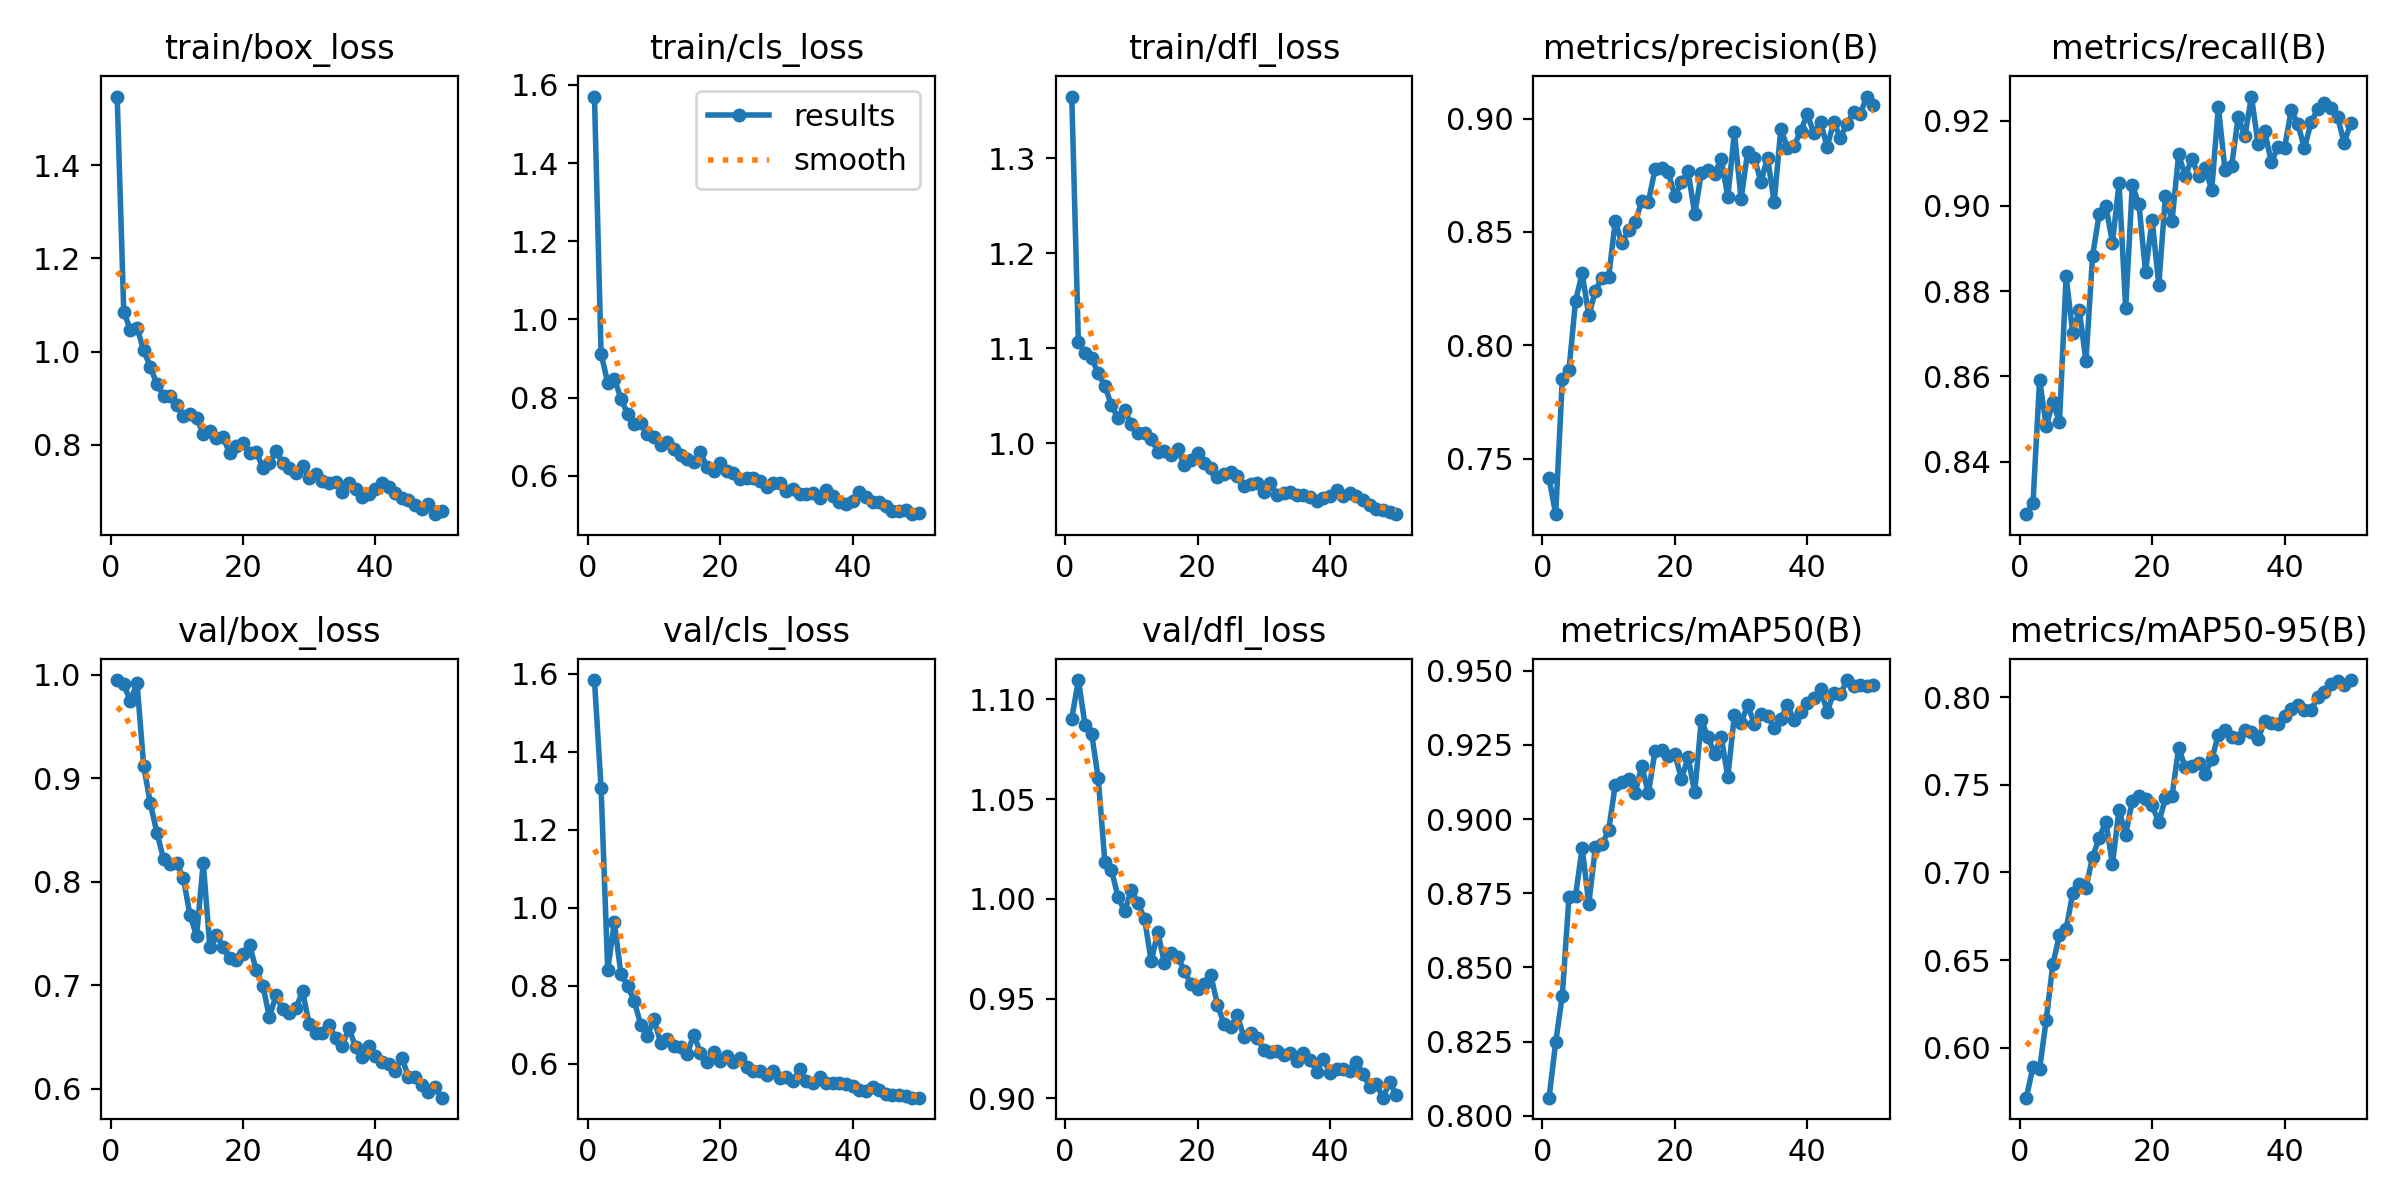

The data file committed next to this chart (first rows):
epoch, train/box_loss, train/cls_loss, train/dfl_loss, metrics/precision(B), metrics/recall(B), metrics/mAP50(B), metrics/mAP50-95(B), val/box_loss, val/cls_loss, val/dfl_loss, lr/pg0, lr/pg1, lr/pg2
1, 1.547, 1.57, 1.365, 0.7414, 0.8277, 0.8061, 0.5716, 0.9949, 1.584, 1.09, 0.0005448, 0.0005448, 0.0005448
2, 1.085, 0.9121, 1.107, 0.7256, 0.8303, 0.8248, 0.5891, 0.9906, 1.307, 1.11, 0.001079, 0.001079, 0.001079
3, 1.047, 0.8386, 1.095, 0.785, 0.8592, 0.8406, 0.5879, 0.9745, 0.8407, 1.087, 0.00159, 0.00159, 0.00159
4, 1.052, 0.8486, 1.089, 0.7889, 0.8483, 0.8737, 0.616, 0.9923, 0.9619, 1.083, 0.001568, 0.001568, 0.001568
5, 1.003, 0.7974, 1.074, 0.8196, 0.854, 0.8742, 0.6478, 0.9122, 0.8297, 1.06, 0.001568, 0.001568, 0.001568
6, 0.9678, 0.7586, 1.06, 0.8317, 0.8493, 0.8903, 0.6642, 0.876, 0.7993, 1.018, 0.001535, 0.001535, 0.001535
7, 0.9299, 0.7326, 1.04, 0.8132, 0.8834, 0.8714, 0.6676, 0.8476, 0.761, 1.014, 0.001502, 0.001502, 0.001502
8, 0.9058, 0.7341, 1.026, 0.8241, 0.8702, 0.8905, 0.6881, 0.8222, 0.6989, 1.001, 0.001469, 0.001469, 0.001469
9, 0.9053, 0.7071, 1.034, 0.8299, 0.8755, 0.8915, 0.6932, 0.8172, 0.6718, 0.9938, 0.001436, 0.001436, 0.001436
10, 0.8865, 0.6992, 1.02, 0.8301, 0.8636, 0.8962, 0.6912, 0.8179, 0.7133, 1.004, 0.001403, 0.001403, 0.001403
11, 0.8625, 0.6791, 1.011, 0.8548, 0.8882, 0.9116, 0.7089, 0.8033, 0.6536, 0.9978, 0.00137, 0.00137, 0.00137
12, 0.8661, 0.6874, 1.011, 0.845, 0.898, 0.9126, 0.7197, 0.7679, 0.6623, 0.99, 0.001337, 0.001337, 0.001337
13, 0.858, 0.6685, 1.005, 0.8509, 0.8999, 0.9136, 0.7289, 0.7478, 0.6447, 0.9687, 0.001304, 0.001304, 0.001304
14, 0.8232, 0.6545, 0.9912, 0.8544, 0.8914, 0.9087, 0.7047, 0.8185, 0.6413, 0.9834, 0.001271, 0.001271, 0.001271
15, 0.8298, 0.6435, 0.9918, 0.8636, 0.9053, 0.918, 0.7359, 0.7368, 0.6241, 0.9677, 0.001238, 0.001238, 0.001238
16, 0.8151, 0.6342, 0.9876, 0.8633, 0.876, 0.9086, 0.7216, 0.7489, 0.6744, 0.973, 0.001205, 0.001205, 0.001205
17, 0.8168, 0.6608, 0.9935, 0.8776, 0.9048, 0.9229, 0.741, 0.7366, 0.6277, 0.971, 0.001172, 0.001172, 0.001172
18, 0.7816, 0.6221, 0.9769, 0.8781, 0.9004, 0.9234, 0.7435, 0.7262, 0.6049, 0.964, 0.001139, 0.001139, 0.001139
19, 0.7984, 0.6133, 0.9827, 0.8763, 0.8845, 0.9211, 0.7418, 0.7249, 0.6295, 0.9574, 0.001106, 0.001106, 0.001106
20, 0.8033, 0.6316, 0.9892, 0.8658, 0.8967, 0.9218, 0.7382, 0.7302, 0.6069, 0.9549, 0.001073, 0.001073, 0.001073
21, 0.7836, 0.6123, 0.9787, 0.8719, 0.8815, 0.9136, 0.7286, 0.7394, 0.6184, 0.9572, 0.00104, 0.00104, 0.00104
22, 0.7855, 0.606, 0.9741, 0.8768, 0.9023, 0.9208, 0.7422, 0.7144, 0.6049, 0.9618, 0.001007, 0.001007, 0.001007
23, 0.7506, 0.5913, 0.9639, 0.8579, 0.8965, 0.909, 0.7436, 0.6998, 0.6139, 0.9471, 0.0009739, 0.0009739, 0.0009739
24, 0.7612, 0.594, 0.9675, 0.8759, 0.912, 0.9334, 0.771, 0.6692, 0.5903, 0.9372, 0.0009409, 0.0009409, 0.0009409
25, 0.7866, 0.5957, 0.9691, 0.8775, 0.907, 0.9275, 0.7601, 0.6905, 0.581, 0.9358, 0.0009078, 0.0009078, 0.0009078
26, 0.7603, 0.5876, 0.9652, 0.8756, 0.9111, 0.9221, 0.7606, 0.6768, 0.5809, 0.9416, 0.0008748, 0.0008748, 0.0008748
27, 0.7496, 0.5705, 0.9549, 0.8824, 0.907, 0.9277, 0.7624, 0.6728, 0.5701, 0.9308, 0.0008418, 0.0008418, 0.0008418
28, 0.7389, 0.5817, 0.957, 0.8654, 0.9088, 0.9142, 0.7563, 0.6777, 0.5806, 0.9328, 0.0008088, 0.0008088, 0.0008088
29, 0.7543, 0.5823, 0.9576, 0.894, 0.9038, 0.9352, 0.7645, 0.6942, 0.5639, 0.9305, 0.0007758, 0.0007758, 0.0007758
30, 0.7298, 0.5619, 0.949, 0.8645, 0.9233, 0.9325, 0.7785, 0.6626, 0.5655, 0.9245, 0.0007428, 0.0007428, 0.0007428
31, 0.7382, 0.5673, 0.9581, 0.8854, 0.9084, 0.9384, 0.7811, 0.6535, 0.5554, 0.9232, 0.0007098, 0.0007098, 0.0007098
32, 0.7222, 0.5546, 0.945, 0.8827, 0.9093, 0.9321, 0.7775, 0.6535, 0.5864, 0.9237, 0.0006768, 0.0006768, 0.0006768
33, 0.718, 0.554, 0.9474, 0.8721, 0.9209, 0.9353, 0.7765, 0.6615, 0.5552, 0.922, 0.0006438, 0.0006438, 0.0006438
34, 0.7203, 0.5562, 0.9488, 0.8828, 0.9163, 0.9347, 0.7812, 0.6493, 0.5492, 0.9229, 0.0006108, 0.0006108, 0.0006108
35, 0.6999, 0.5442, 0.945, 0.863, 0.9256, 0.9308, 0.78, 0.6417, 0.5651, 0.9187, 0.0005778, 0.0005778, 0.0005778
36, 0.7179, 0.5626, 0.9459, 0.8954, 0.9144, 0.9337, 0.7761, 0.6588, 0.5511, 0.9226, 0.0005448, 0.0005448, 0.0005448
37, 0.7052, 0.5484, 0.9438, 0.8872, 0.9174, 0.9385, 0.7863, 0.6405, 0.5501, 0.9195, 0.0005118, 0.0005118, 0.0005118
38, 0.6884, 0.5324, 0.9392, 0.888, 0.9103, 0.9333, 0.785, 0.6303, 0.5496, 0.9135, 0.0004788, 0.0004788, 0.0004788
39, 0.6947, 0.529, 0.9421, 0.8944, 0.9138, 0.9361, 0.7848, 0.6414, 0.5476, 0.92, 0.0004458, 0.0004458, 0.0004458
40, 0.7055, 0.5353, 0.9443, 0.9019, 0.9136, 0.939, 0.7891, 0.6319, 0.5417, 0.9126, 0.0004127, 0.0004127, 0.0004127
41, 0.7178, 0.5591, 0.9508, 0.8935, 0.9224, 0.9409, 0.7935, 0.6261, 0.5326, 0.9148, 0.0003797, 0.0003797, 0.0003797
42, 0.7107, 0.5468, 0.9448, 0.8984, 0.9192, 0.9438, 0.7953, 0.6241, 0.5297, 0.9146, 0.0003467, 0.0003467, 0.0003467
43, 0.6975, 0.5323, 0.9478, 0.8877, 0.9135, 0.9362, 0.7924, 0.6173, 0.5404, 0.914, 0.0003137, 0.0003137, 0.0003137
44, 0.6852, 0.532, 0.9439, 0.8983, 0.9196, 0.9425, 0.7926, 0.6299, 0.5309, 0.9181, 0.0002807, 0.0002807, 0.0002807
45, 0.6809, 0.522, 0.9399, 0.8915, 0.9226, 0.942, 0.8001, 0.6116, 0.5228, 0.9121, 0.0002477, 0.0002477, 0.0002477
46, 0.6717, 0.5109, 0.9349, 0.8977, 0.9242, 0.9468, 0.8029, 0.6115, 0.5192, 0.9059, 0.0002147, 0.0002147, 0.0002147
47, 0.6629, 0.509, 0.9303, 0.9027, 0.9229, 0.9447, 0.8076, 0.6036, 0.5181, 0.9074, 0.0001817, 0.0001817, 0.0001817
48, 0.673, 0.512, 0.9295, 0.902, 0.9209, 0.9451, 0.8092, 0.5965, 0.5157, 0.9004, 0.0001487, 0.0001487, 0.0001487
49, 0.6514, 0.5019, 0.9279, 0.9097, 0.9148, 0.9449, 0.807, 0.6019, 0.5126, 0.9081, 0.0001157, 0.0001157, 0.0001157
50, 0.6589, 0.5054, 0.9253, 0.9058, 0.9194, 0.9453, 0.8097, 0.5914, 0.5123, 0.902, 8.2683e-05, 8.2683e-05, 8.2683e-05
